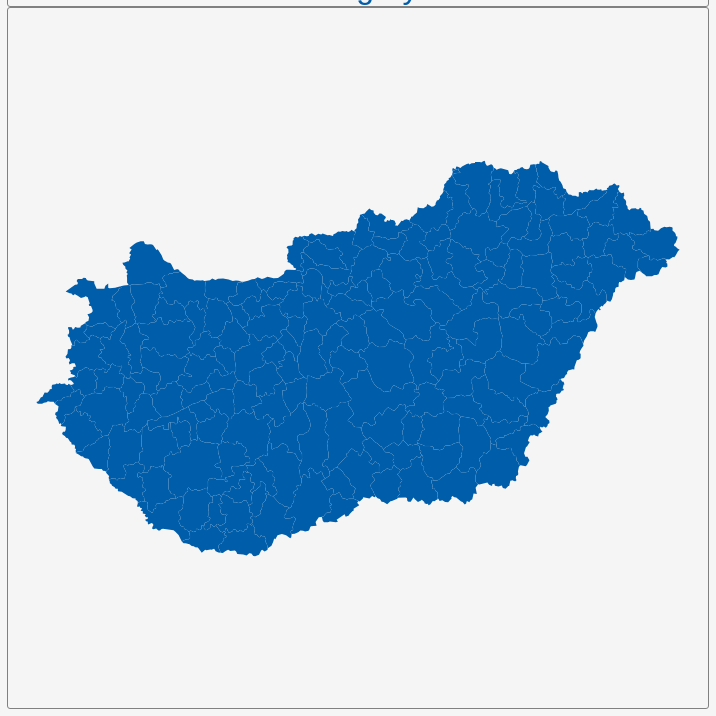
D3 v3 page, settled after 360 driven frames (6 s of simulated time); the page loaded 1 data file(s).


        var dim = 700;
        const center = {
            "lng": 19.5083,
            "lat": 47.1895
        };
        var scale = 6028;

        var title = document.getElementById('title');
        title.style.width = dim;
        title.style.marginLeft = "calc(50% - " + (dim / 2) + "px)";
        var map = document.getElementById('map')
        map.style.width = dim;
        map.style.marginLeft = "calc(50% - " + (dim / 2) + "px)";

        var tooltip = d3
            .select("#map")
            .append("div")
            .attr("class", "tooltip")
            .attr("opacity", 0);
        var width = dim,
            height = dim;

        var svg = d3.select("#map")
            .append("svg")
            .attr("width", width)
            .attr("height", height);

        scale = scale * .9;// to give 5% padding on each side
        var projection = d3.geo.mercator()
            .center([center.lng, center.lat])
            .scale(scale)
            .translate([width / 2, height / 2]);
        var geoPath = d3.geo.path()
            .projection(projection);

        var g = svg.append("g");
        d3.json("geosource.json", function (json) {
            g.selectAll("path")
                .data(json.features)
                .enter()
                .append("path")
                .attr("d", geoPath)
                .attr("class", "polygon")
                .on("mouseover", mouseover)
                .on("mouseout", mouseout)
                .on("mousemove", mousemove);

            svg.call(d3.behavior.zoom().on("zoom", () => {
                g.attr("transform", "translate(" + d3.event.translate.join(",") + ")scale(" + d3.event.scale + ")");
            }));
        });
        function mouseover(d) {
            d3.select(this).attr("class", "hover");
            tooltip.style("opacity", 0.9);
            tooltip.html((d.properties.NAME_2 && "<b>" + d.properties.NAME_2 + "</b><br>" || '') +
                (d.properties.ENGTYPE_2 && d.properties.ENGTYPE_2 + "<br>" || '') +
                (d.properties.NAME_1 && d.properties.NAME_1));
        }
        function mouseout(d) {
            d3.select(this).attr("class", "polygon");
            tooltip.style("opacity", 0);
        }
        function mousemove(d) {
            tooltip.style({
                left: function () {
                    if (d3.event.pageX > 800) {
                        return d3.event.pageX - 180 + "px";
                    } else {
                        return d3.event.pageX + 23 + "px";
                    }
                },
                top: d3.event.pageY - 20 + "px",
            });
        }
    

### data: geosource.json
{
 "type": "FeatureCollection",
 "features": [
  {
   "type": "Feature",
   "geometry": {
    "type": "Polygon",
    "coordinates": "[... 1 items]"
   },
   "properties": {
    "GID_0": "HUN",
    "NAME_0": "Hungary",
    "GID_1": "HUN.1_1",
    "NAME_1": "Bács-Kiskun",
    "NL_NAME_1": "",
    "GID_2": "HUN.1.1_1",
    "NAME_2": "Bácsalmás",
    "VARNAME_2": "Bácsalmási",
    "NL_NAME_2": "",
    "TYPE_2": "Kistérség",
    "ENGTYPE_2": "Subregion",
    "CC_2": "",
    "HASC_2": ""
   }
  },
  {
   "type": "Feature",
   "geometry": {
    "type": "Polygon",
    "coordinates": "[... 1 items]"
   },
   "properties": {
    "GID_0": "HUN",
    "NAME_0": "Hungary",
    "GID_1": "HUN.1_1",
    "NAME_1": "Bács-Kiskun",
    "NL_NAME_1": "",
    "GID_2": "HUN.1.2_1",
    "NAME_2": "Baja",
    "VARNAME_2": "Bajai",
    "NL_NAME_2": "",
    "TYPE_2": "Kistérség",
    "ENGTYPE_2": "Subregion",
    "CC_2": "",
    "HASC_2": ""
   }
  },
  {
   "type": "Feature",
   "geometry": {
    "type": "Polygon",
    "coordinates": "[... 1 items]"
   },
   "properties": {
    "GID_0": "HUN",
    "NAME_0": "Hungary",
    "GID_1": "HUN.1_1",
    "NAME_1": "Bács-Kiskun",
    "NL_NAME_1": "",
    "GID_2": "HUN.1.3_1",
    "NAME_2": "Jánoshalm",
    "VARNAME_2": "Jánoshalmi",
    "NL_NAME_2": "",
    "TYPE_2": "Kistérség",
    "ENGTYPE_2": "Subregion",
    "CC_2": "",
    "HASC_2": ""
   }
  },
  {
   "type": "Feature",
   "geometry": {
    "type": "Polygon",
    "coordinates": "[... 1 items]"
   },
   "properties": {
    "GID_0": "HUN",
    "NAME_0": "Hungary",
    "GID_1": "HUN.1_1",
    "NAME_1": "Bács-Kiskun",
    "NL_NAME_1": "",
    "GID_2": "HUN.1.4_1",
    "NAME_2": "Kalocsa",
    "VARNAME_2": "Kalocsai",
    "NL_NAME_2": "",
    "TYPE_2": "Kistérség",
    "ENGTYPE_2": "Subregion",
    "CC_2": "",
    "HASC_2": ""
   }
  },
  {
   "type": "Feature",
   "geometry": {
    "type": "Polygon",
    "coordinates": "[... 1 items]"
   },
   "properties": {
    "GID_0": "HUN",
    "NAME_0": "Hungary",
    "GID_1": "HUN.1_1",
    "NAME_1": "Bács-Kiskun",
    "NL_NAME_1": "",
    "GID_2": "HUN.1.5_1",
    "NAME_2": "Kecskemét",
    "VARNAME_2": "Kecskeméti",
    "NL_NAME_2": "",
    "TYPE_2": "Kistérség",
    "ENGTYPE_2": "Subregion",
    "CC_2": "",
    "HASC_2": ""
   }
  },
  {
   "type": "Feature",
   "geometry": {
    "type": "Polygon",
    "coordinates": "[... 1 items]"
   },
   "properties": {
    "GID_0": "HUN",
    "NAME_0": "Hungary",
    "GID_1": "HUN.1_1",
    "NAME_1": "Bács-Kiskun",
    "NL_NAME_1": "",
    "GID_2": "HUN.1.6_1",
    "NAME_2": "Kiskőrös",
    "VARNAME_2": "Kiskőrösi",
    "NL_NAME_2": "",
    "TYPE_2": "Kistérség",
    "ENGTYPE_2": "Subregion",
    "CC_2": "",
    "HASC_2": ""
   }
  },
  {
   "type": "Feature",
   "geometry": {
    "type": "Polygon",
    "coordinates": "[... 1 items]"
   },
   "properties": {
    "GID_0": "HUN",
    "NAME_0": "Hungary",
    "GID_1": "HUN.1_1",
    "NAME_1": "Bács-Kiskun",
    "NL_NAME_1": "",
    "GID_2": "HUN.1.7_1",
    "NAME_2": "Kiskunfélegyház",
    "VARNAME_2": "Kiskunfélegyházi",
    "NL_NAME_2": "",
    "TYPE_2": "Kistérség",
    "ENGTYPE_2": "Subregion",
    "CC_2": "",
    "HASC_2": ""
   }
  },
  {
   "type": "Feature",
   "geometry": {
    "type": "Polygon",
    "coordinates": "[... 1 items]"
   },
   "properties": {
    "GID_0": "HUN",
    "NAME_0": "Hungary",
    "GID_1": "HUN.1_1",
    "NAME_1": "Bács-Kiskun",
    "NL_NAME_1": "",
    "GID_2": "HUN.1.8_1",
    "NAME_2": "Kiskunhalas",
    "VARNAME_2": "Kiskunhalasi",
    "NL_NAME_2": "",
    "TYPE_2": "Kistérség",
    "ENGTYPE_2": "Subregion",
    "CC_2": "",
    "HASC_2": ""
   }
  },
  "... 160 more items"
 ]
}